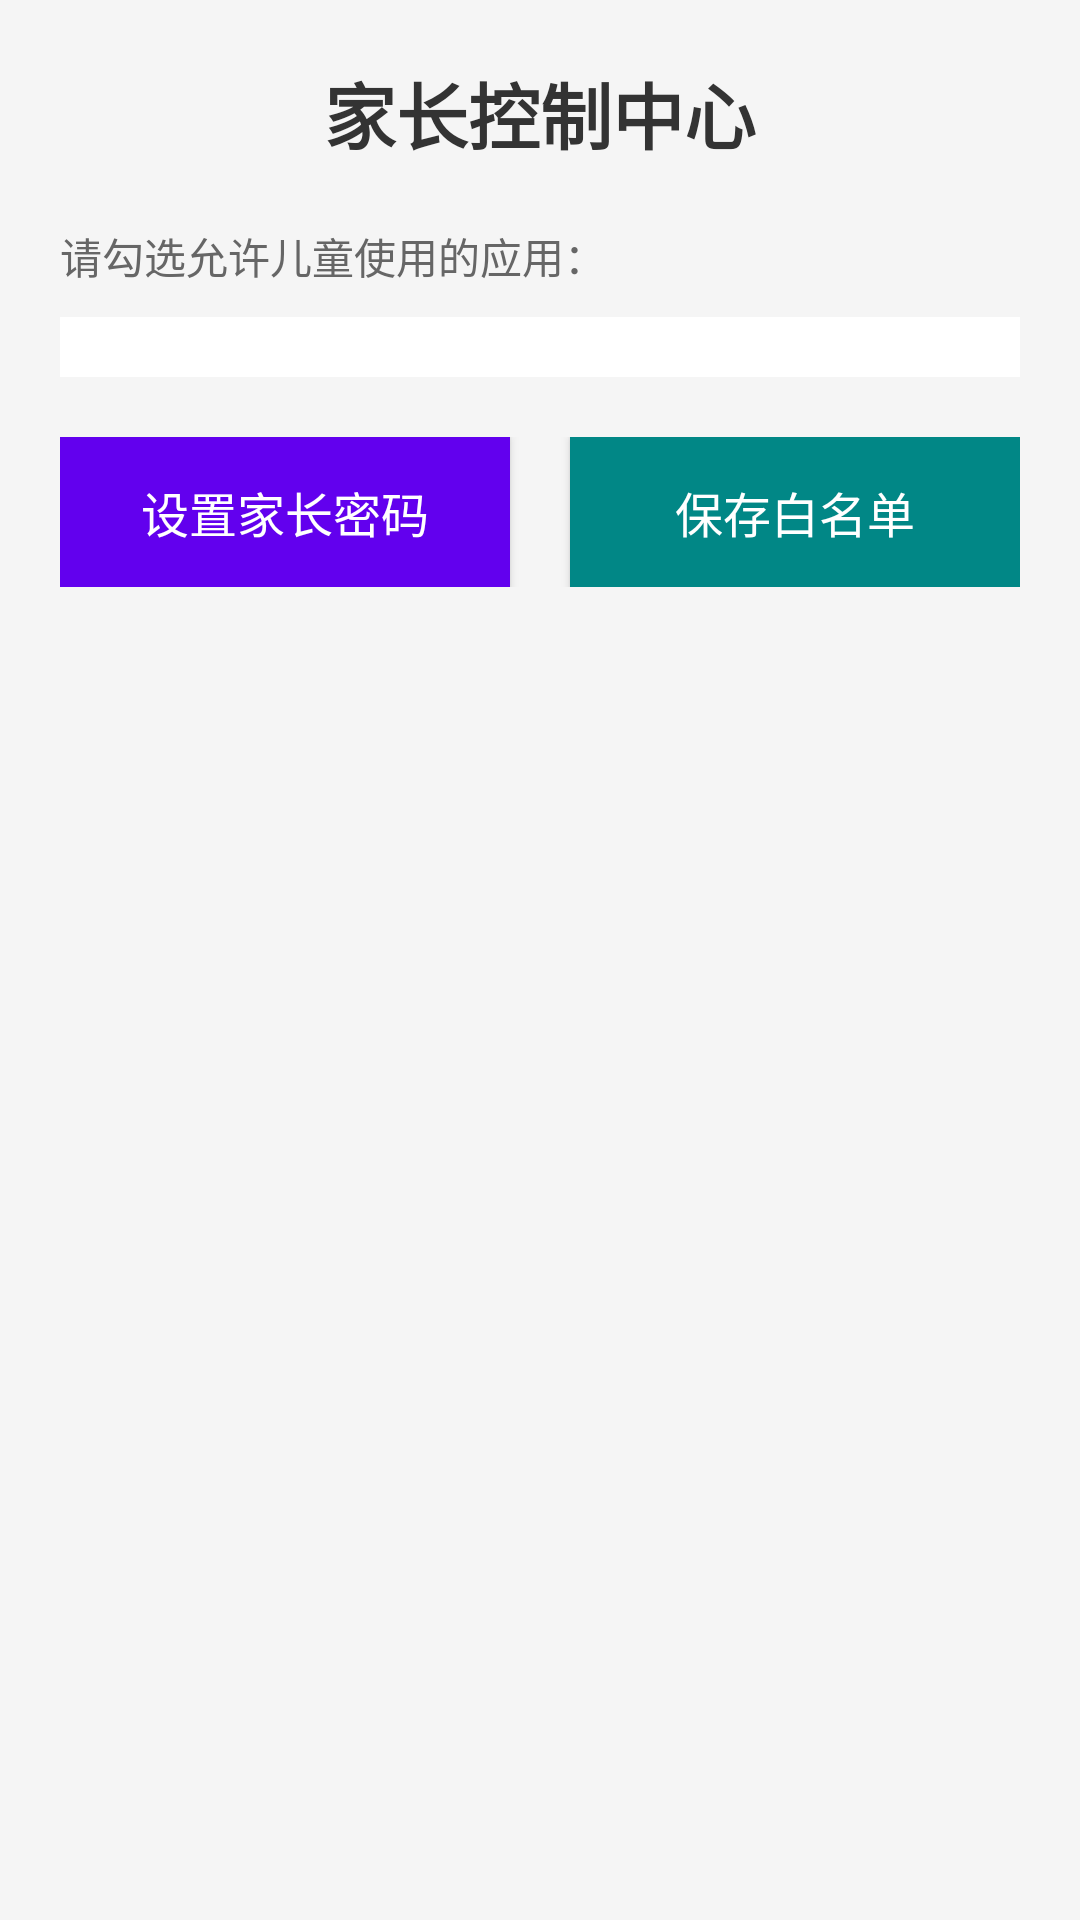

Android layout source for this screen:
<!-- AndroidManifest.xml: application theme Theme.KidStudyLauncher -->
<!-- res/layout/activity_parent_control.xml -->
<?xml version="1.0" encoding="utf-8"?>
<ScrollView xmlns:android="http://schemas.android.com/apk/res/android"
    android:layout_width="match_parent"
    android:layout_height="match_parent"
    android:background="#F5F5F5">

    <LinearLayout
        android:layout_width="match_parent"
        android:layout_height="wrap_content"
        android:orientation="vertical"
        android:padding="20dp">

        
        <TextView
            android:layout_width="match_parent"
            android:layout_height="wrap_content"
            android:text="@string/title_parent_control"
            android:textColor="#333333"
            android:textSize="24sp"
            android:textStyle="bold"
            android:gravity="center"
            android:layout_marginBottom="20dp"/>

        
        <TextView
            android:layout_width="match_parent"
            android:layout_height="wrap_content"
            android:text="请勾选允许儿童使用的应用："
            android:textColor="#666666"
            android:textSize="14sp"
            android:layout_marginBottom="10dp"/>

        
        <LinearLayout
            android:id="@+id/ll_app_list"
            android:layout_width="match_parent"
            android:layout_height="wrap_content"
            android:orientation="vertical"
            android:background="@color/white"
            android:padding="10dp"
            android:layout_marginBottom="20dp"/>

        
        <LinearLayout
            android:layout_width="match_parent"
            android:layout_height="wrap_content"
            android:orientation="horizontal"
            android:gravity="center">

            
            <Button
                android:id="@+id/btn_set_pwd"
                android:layout_width="0dp"
                android:layout_height="50dp"
                android:layout_weight="1"
                android:layout_marginEnd="10dp"
                android:background="@color/purple_500"
                android:text="@string/btn_set_pwd"
                android:textColor="@color/white"
                android:textSize="16sp"/>

            
            <Button
                android:id="@+id/btn_save"
                android:layout_width="0dp"
                android:layout_height="50dp"
                android:layout_weight="1"
                android:layout_marginStart="10dp"
                android:background="@color/teal_700"
                android:text="@string/btn_save"
                android:textColor="@color/white"
                android:textSize="16sp"/>

        </LinearLayout>

    </LinearLayout>

</ScrollView>
<!-- resources referenced by this layout -->
<resources>
  <color name="purple_500">#FF6200EE</color>
  <color name="teal_700">#FF018786</color>
  <color name="white">#FFFFFFFF</color>
  <string name="btn_save">保存白名单</string>
  <string name="btn_set_pwd">设置家长密码</string>
  <string name="title_parent_control">家长控制中心</string>
  <style name="Theme.KidStudyLauncher" parent="Theme.Material3.DayNight">
          
          <item name="colorPrimary">@color/purple_500</item>
          <item name="colorPrimaryVariant">@color/purple_700</item>
          <item name="colorOnPrimary">@color/white</item>
          
          <item name="colorSecondary">@color/teal_200</item>
          <item name="colorSecondaryVariant">@color/teal_700</item>
          <item name="colorOnSecondary">@color/black</item>
          
          <item name="android:statusBarColor">?attr/colorPrimaryVariant</item>
      </style>
  <color name="purple_700">#FF3700B3</color>
  <color name="teal_200">#FF03DAC5</color>
  <color name="black">#FF000000</color>
</resources>
